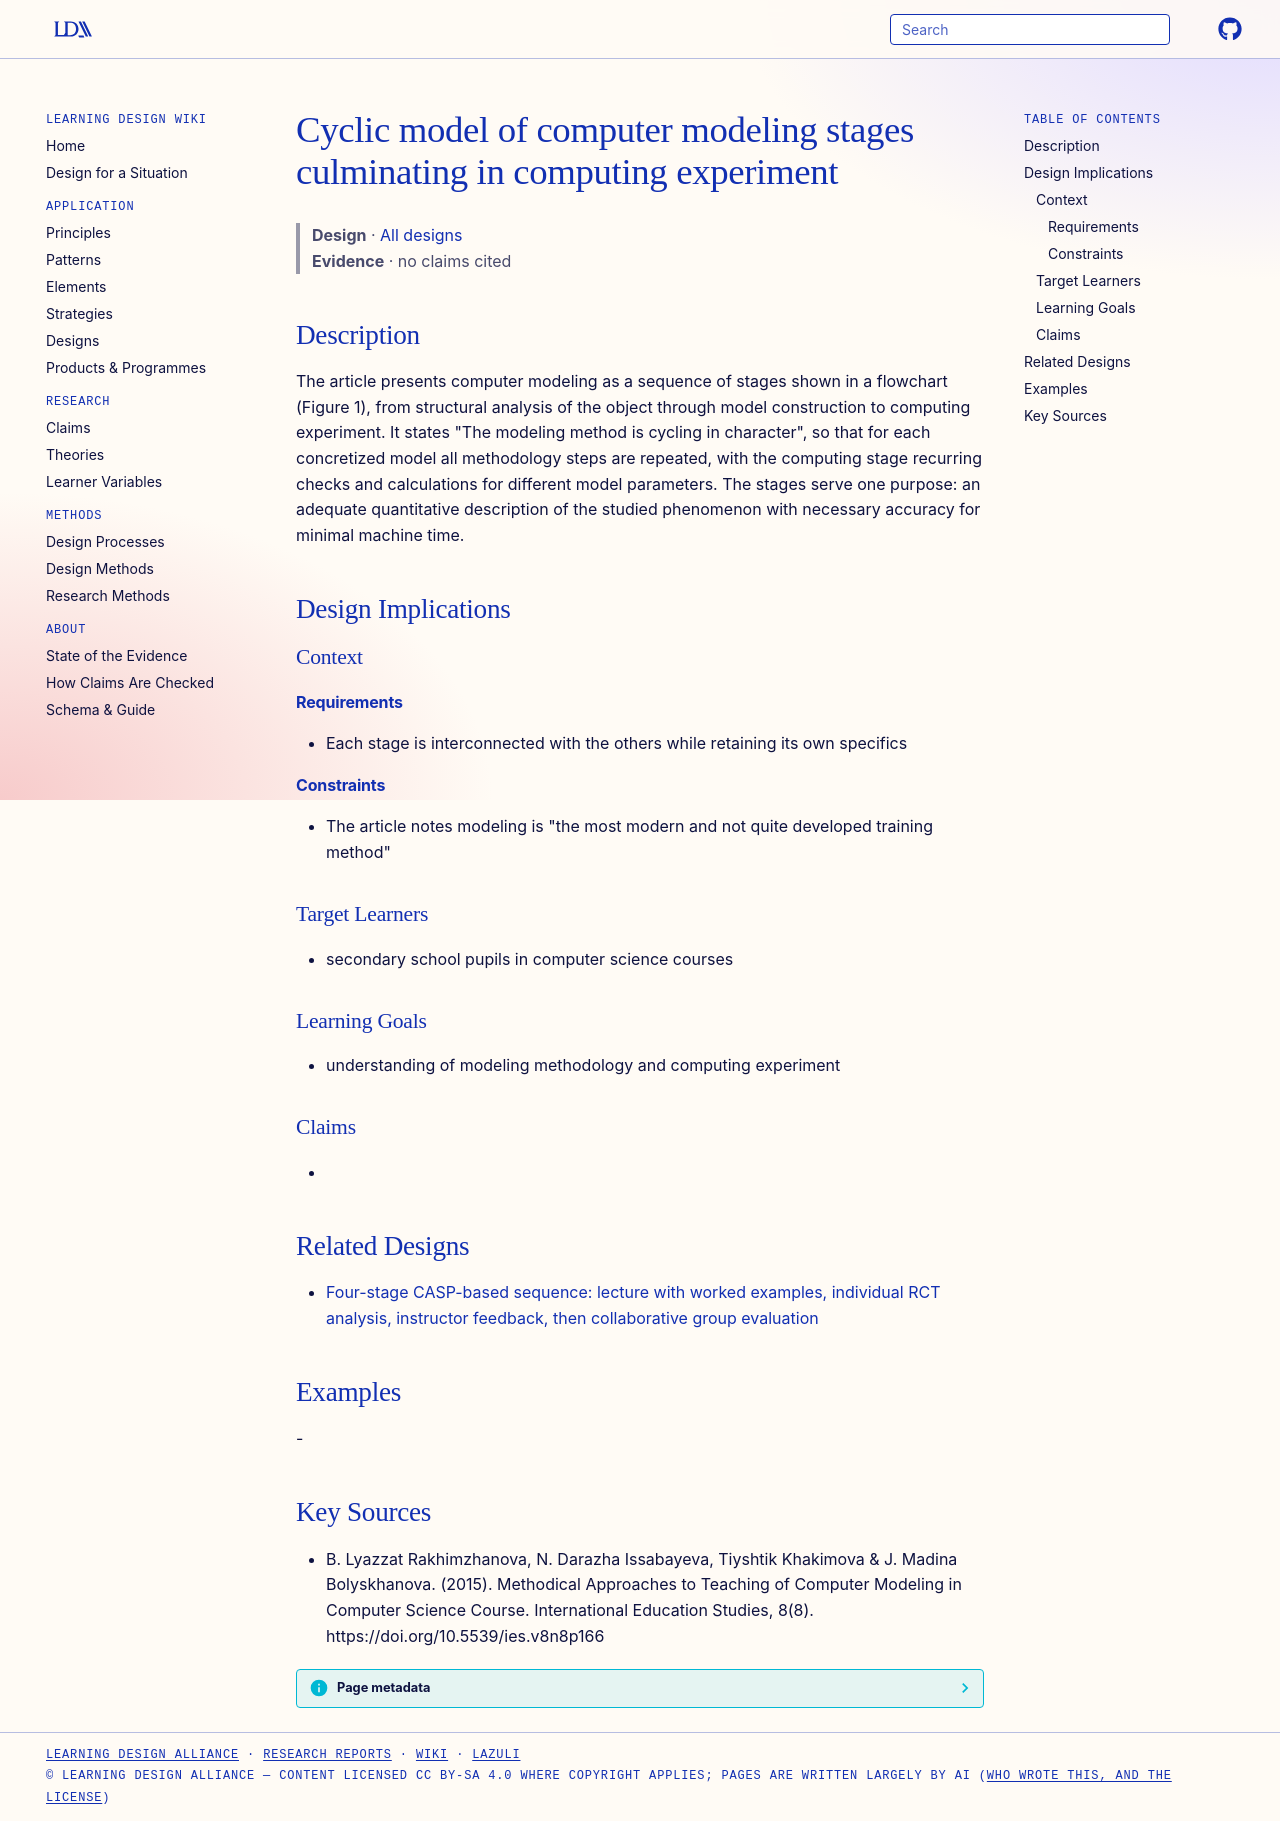

repository: Learning-Design-Alliance/learning-wiki · page: designs/cyclic-computer-modeling-stages/index.html · generator: mkdocs

---
type: design
id: cyclic-computer-modeling-stages
title: Cyclic model of computer modeling stages culminating in computing experiment
description: The article presents computer modeling as a sequence of stages shown in a flowchart (Figure 1), from structural analysis of the object through model construction to computing experiment.
status: review
generated:
  by: "process:settle-candidates"
  at: 2026-11-02
sources:
  - id: b-lyazzat-rakhimzhanova-2015
    resource: "https://doi.org/10.5539/ies.v8n8p166"
    title: "B. Lyazzat Rakhimzhanova, N. Darazha Issabayeva, Tiyshtik Khakimova & J. Madina Bolyskhanova. (2015). Methodical Approaches to Teaching of Computer Modeling in Computer Science Course. International Education Studies, 8(8). https://doi.org/10.5539/ies.v8n8p166"
    author: "B. Lyazzat Rakhimzhanova, N. Darazha Issabayeva, Tiyshtik Khakimova & J. Madina Bolyskhanova"
---

# Cyclic model of computer modeling stages culminating in computing experiment

> **Design** · [All designs](index.md)
> **Evidence** · no claims cited

## Description
The article presents computer modeling as a sequence of stages shown in a flowchart (Figure 1), from structural analysis of the object through model construction to computing experiment. It states "The modeling method is cycling in character", so that for each concretized model all methodology steps are repeated, with the computing stage recurring checks and calculations for different model parameters. The stages serve one purpose: an adequate quantitative description of the studied phenomenon with necessary accuracy for minimal machine time.

## Design Implications

### Context
#### Requirements
- Each stage is interconnected with the others while retaining its own specifics
#### Constraints
- The article notes modeling is "the most modern and not quite developed training method"

### Target Learners
- secondary school pupils in computer science courses

### Learning Goals
- understanding of modeling methodology and computing experiment

### Claims
- 

## Related Designs

- [Four-stage CASP-based sequence: lecture with worked examples, individual RCT analysis, instructor feedback, then collaborative group evaluation](casp-four-stage-rct-evaluation-sequence.md)

## Examples
-

## Key Sources
- B. Lyazzat Rakhimzhanova, N. Darazha Issabayeva, Tiyshtik Khakimova & J. Madina Bolyskhanova. (2015). Methodical Approaches to Teaching of Computer Modeling in Computer Science Course. International Education Studies, 8(8). https://doi.org/10.5539/ies.v8n8p166
